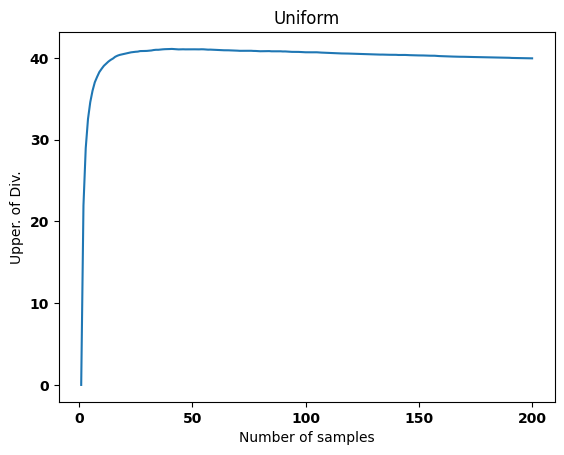
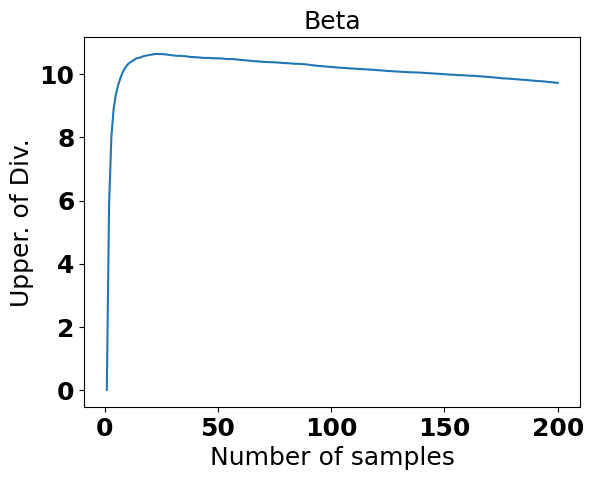
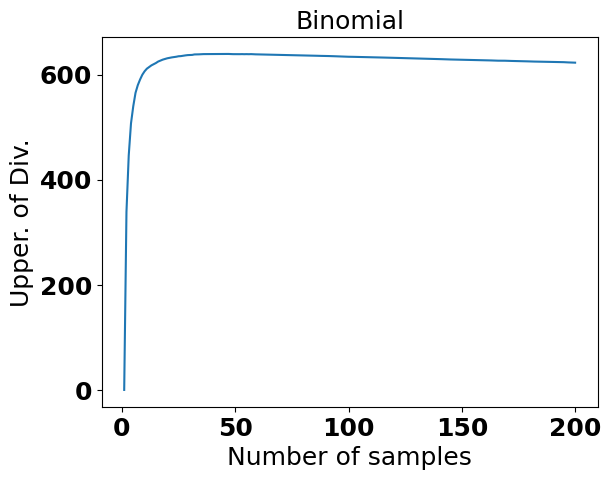
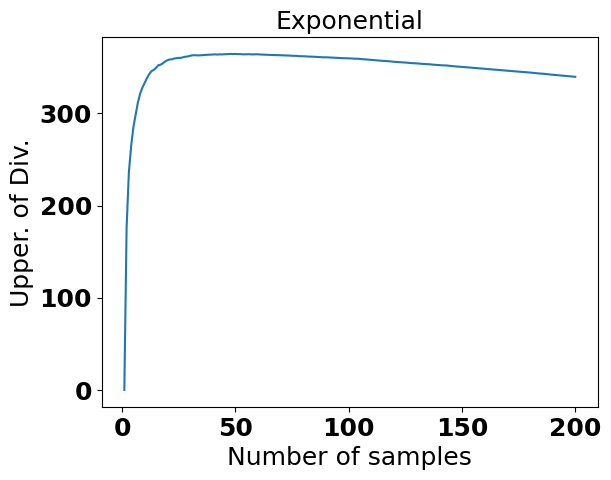
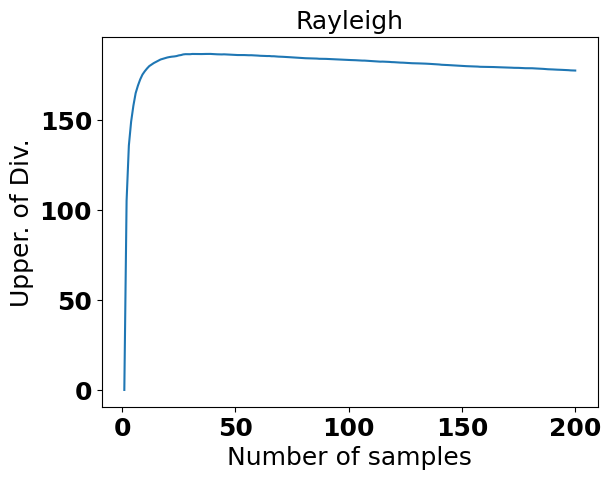
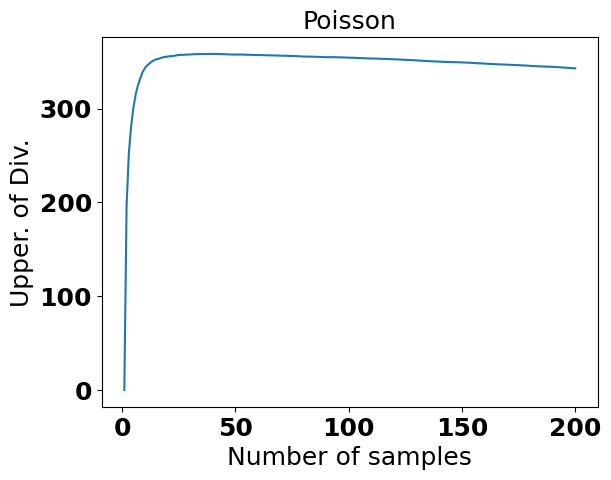

These figures' Python source, in order:
# -*- coding: utf-8 -*-
"""
Created on Tue Aug 30 21:42:26 2022

[redacted]
"""

# date:2020/9/10
import numpy as np
import math,time
import matplotlib.pyplot as plt
'''
algorithm is using: 
Fast greedy map inference for determinantal point process to improve recommendation diversity
'''
def dpp(kernel_matrix, max_length, epsilon=1E-20): 
    """
    fast implementation of the greedy algorithm
    :param kernel_matrix: 2-d array
    :param max_length: positive int
    :param epsilon: small positive scalar
    :return: list
    """
    item_size = kernel_matrix.shape[0]
    cis = np.zeros((max_length, item_size))
    di2s = np.copy(np.diag(kernel_matrix)) #shape为(item_size,)
    selected_items = list()
    selected_item = np.argmax(di2s)
    selected_items.append(selected_item)
    while len(selected_items) < max_length:
        k = len(selected_items) - 1
        ci_optimal = cis[:k, selected_item]
        di_optimal = math.sqrt(di2s[selected_item])
        elements = kernel_matrix[selected_item, :]
        eis = (elements - np.dot(ci_optimal, cis[:k, :])) / di_optimal
        cis[k, :] = eis
        di2s -= np.square(eis)
        # print(di2s)
        selected_item = np.argmax(di2s)
        # print(di2s[selected_item])
        if di2s[selected_item] < epsilon:
            
            break
        selected_items.append(selected_item)
    return selected_items




if __name__ == '__main__':
    
    
    dis_list = ['Uniform', 'Beta', 'Binomial','Exponential','Rayleigh','Poisson']
    
    # dis = 'Poisson'
    
    for dis in dis_list:
        print(dis)
        
        
        
        
        item_size = 200
        feature_dimension = 500
        max_length = min(item_size,feature_dimension)
         
       
        if dis== 'Gaussian': 
            feature_vectors = np.random.randn(item_size, feature_dimension)
        elif dis== 'Uniform': 
            feature_vectors = np.random.rand(item_size, feature_dimension)
        elif dis == 'Beta': #a=1 b=5
            feature_vectors = np.random.beta(1, 5,size=(item_size, feature_dimension))
        elif dis == 'Binomial': #n trails # p
            feature_vectors = np.random.binomial(10, .5,size=(item_size, feature_dimension)).astype(float)
        elif dis == 'Exponential': # 1
            feature_vectors = np.random.exponential(size=(item_size, feature_dimension))
        elif dis == 'Rayleigh': # 1
            feature_vectors = np.random.rayleigh(size=(item_size, feature_dimension))
        elif dis == 'Poisson':
            feature_vectors = np.random.poisson(size=(item_size, feature_dimension)).astype(float)
        else:
            # define your distribution
            pass
            
            
            
        similarities = np.dot(feature_vectors, feature_vectors.T)
        kernel_matrix = similarities
        
        # kernel_matrix[2:4,2:4]
         
        print('kernel matrix generated!')
        t = time.time()
        result = dpp(kernel_matrix, max_length)
        print(len(result))
        # print('algorithm running time: ' + '\t' + "{0:.4e}".format(time.time() - t))
        
        
    
    # np.linalg.det(kernel_matrix)
    
    
    
    
    # np.random.randn(288*128,288*128).T*(np.random.randn(4,288*128))
    
    
        value = []
        for i in range(max_length):
            
            index = result[0:i+1]
            
            selected_feat = np.take(feature_vectors,index,axis=(0))
            
            var_feat = np.var(selected_feat,axis = 0)
            
            upper_bound = np.sum(np.log(var_feat+1))
            value.append(upper_bound)
            
        # plt.figure()
        
        fig=plt.figure(dpi=500)
        font1={'font.family':'serif',
                'font.serif':'Times New Roman',
                'font.style':'normal',
                'font.weight':'bold'}#or large,small
        
               
        plt.rcParams.update(font1)
        plt.rcParams['text.usetex'] = False
        
        ax = fig.add_subplot(111)
        plt.plot(range(1,max_length+1),value)
        plt.ylabel('Upper. of Div.')
        plt.xlabel('Number of samples')
        plt.title(f'{dis}')
        
        plt.rc('xtick', labelsize=18) 
        plt.rc('ytick', labelsize=18) 
        plt.rc('axes', labelsize=18) 
        plt.rc('axes', titlesize=18) 
        plt.rc('legend', fontsize=12)
        
        
        # plt.savefig(f'out/{dis}_{feature_dimension}', bbox_inches = 'tight')



